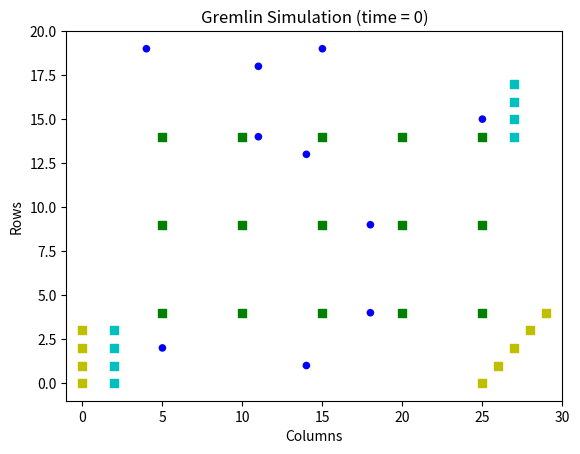
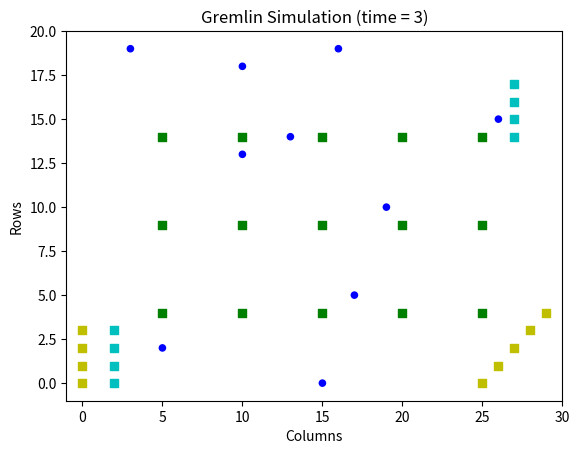
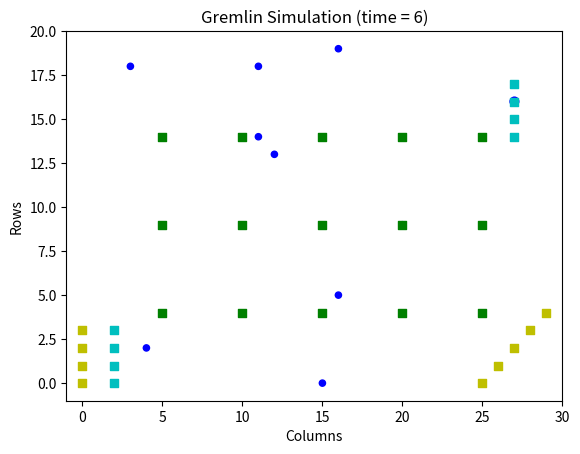
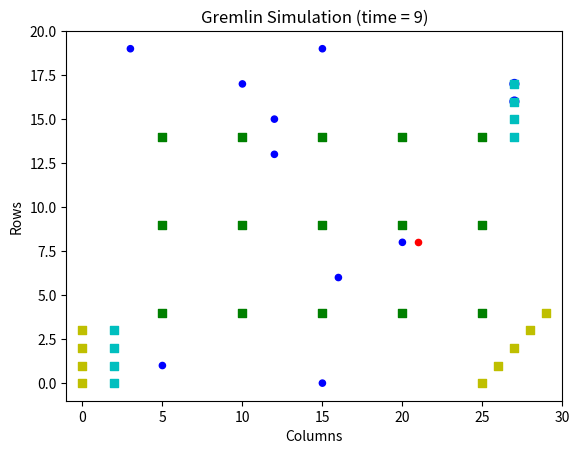
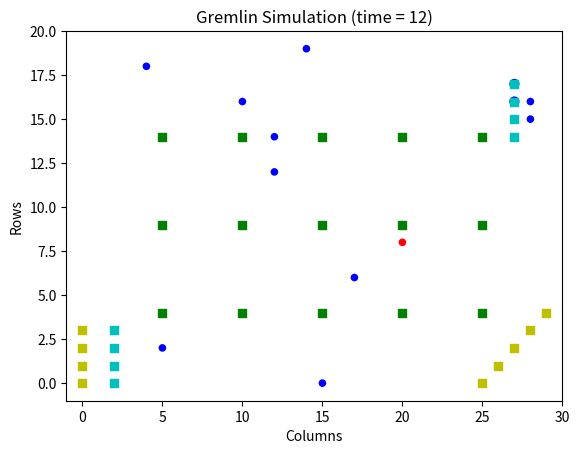
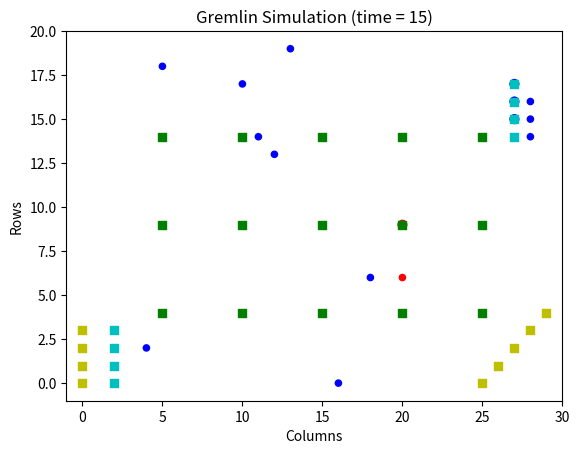
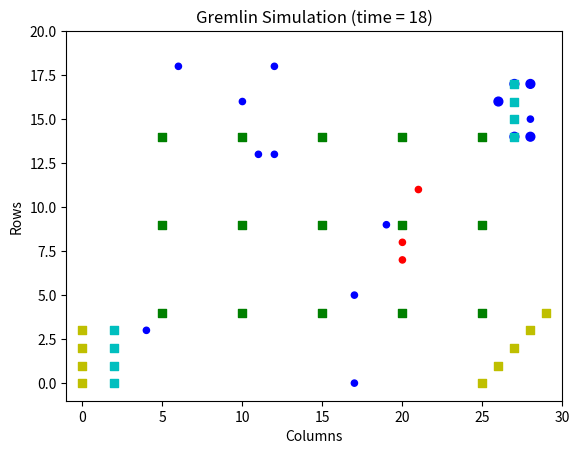
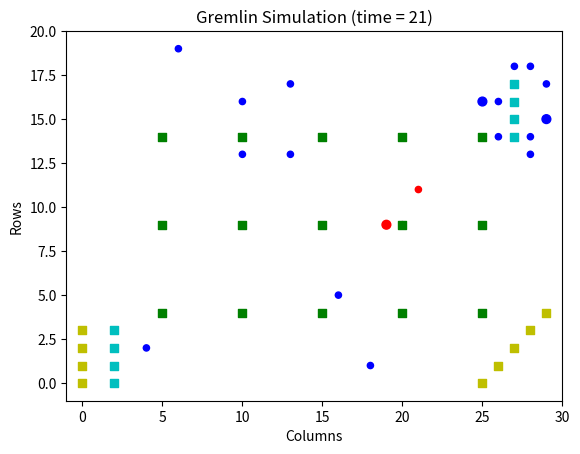
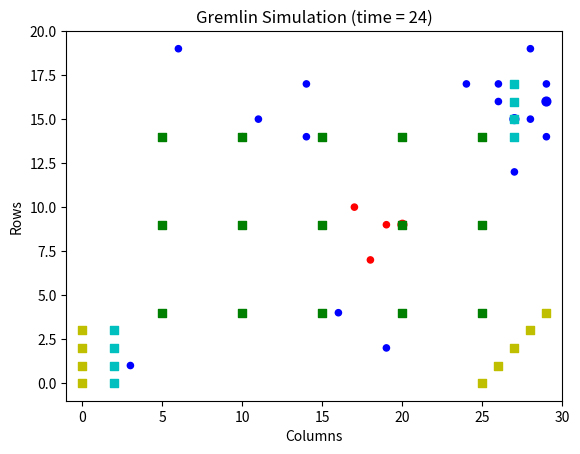
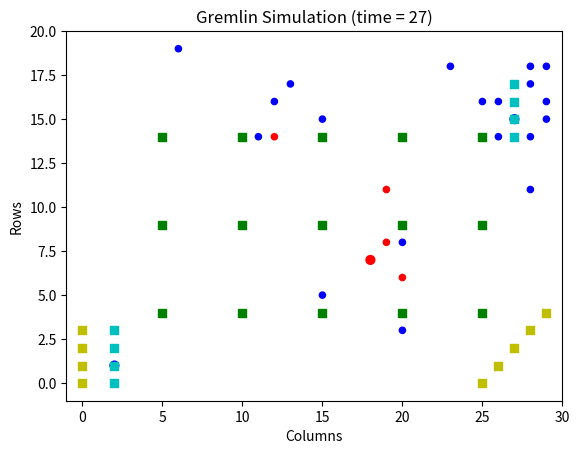

Python code for these plots, in order:
'''

gremlin_sim.py - gremlin simulation, based on three rules and random movement

Rules:
    First of all, keep him out of the light, he hates bright light, 
        especially sunlight, it'll kill him. 
    Second, don't give him any water, not even to drink. 
    But the most important rule, the rule you can never forget, 
        no matter how much he cries, no matter how much he begs, 
        never feed him after midnight. 

Prac Test 5 - base or experiment code for Parameter Sweep

'''

import matplotlib.pyplot as plt
import numpy as np
import random
import sys

MAXROW = 20
MAXCOL = 30
show = ""
initpop = 10
finalGood = 0

if len(sys.argv) <3:
    initpop = 10
    show = "N"

else:
    initpop = sys.argv[1]
    if sys.argv[2] == "Y":
        show = "Y"



def move_em(current, moves):
    nextgrid = np.zeros(current.shape, dtype="int16")
    
    for row in range(MAXROW):
        for col in range(MAXCOL):
            for g in range(current[row,col]):
                nextrow = row + random.choice(moves)
                nextcol = col + random.choice(moves)
                #print("Newpos = ", nextrow, nextcol)
                if nextrow < 0:
                    nextrow = 0
                if nextcol < 0:
                    nextcol = 0
                if nextrow >= MAXROW:
                    nextrow = MAXROW - 1
                if nextcol >= MAXCOL:
                    nextcol = MAXCOL - 1
                nextgrid[nextrow, nextcol] += 1
    return nextgrid

def rule1(pop, lightlist):
    for row in range(MAXROW):
        for col in range(MAXCOL):
            if (row, col) in lightlist:
                for g in range(pop[row,col]):
                    pop[row, col] -= 1
                                  
                    
def rule2(pop, waterlist):
    for row in range(MAXROW):
        for col in range(MAXCOL):
            if (row, col) in waterlist:
                for g in range(pop[row,col]):
                    pop[row, col] += 1
                    
    
def rule3(good, evil, foodlist):
    for row in range(MAXROW):
        for col in range(MAXCOL):
            if (row, col) in foodlist and good[row, col] > 0:
            
                evil[row, col] += good[row, col]
                good[row, col] += 0

def make_map(itemlist, colour):
    xlist = []
    ylist = []
    for r,c in itemlist:
        ylist.append(MAXROW - r - 1)  
        xlist.append(c) 
    plt.scatter(xlist,ylist,color=colour, marker='s')
    
def make_scatter(pop, colour):
    xlist = []
    ylist = []
    slist = []
    for row in range(MAXROW):
        for col in range(MAXCOL):
            if pop[row,col] > 0:
                ylist.append(MAXROW - row - 1)  
                xlist.append(col) #flip rows/columns to y/x
                slist.append(pop[row,col]*20)
    plt.scatter(xlist,ylist,s=slist,color=colour)
  

def main():

    goodarray = np.zeros((MAXROW,MAXCOL), dtype="int16")
    evilarray = np.zeros((MAXROW,MAXCOL), dtype="int16")

    water = [(19,2),(18,2),(17,2),(16,2),(2,27),(3,27),(4,27),(5,27)]
    light = [(19,0),(18,0),(17,0),(16,0),(19,25),(18,26),(17,27),(16,28),(15,29)]
    food  = [(10,10),(5,5),(5,15),(15,5),(5,10),(10,5),(15,15),(15,10),(10,15),(5,20),(10,20),(15,20),
             (5,25),(10,25),(15,25)]
    g_moves  = [-1,0,1]
    e_moves  = [-2,-1,0,1,2]

    # Starting population
    # initpop = 10
    
    for i in range(initpop):  # add good gremlins to grid
        goodarray[random.randint(0,MAXROW-1),random.randint(0,MAXCOL-1)] += 1 

    # Simulation
    
    for t in range(30):    # @ 8 hour / timestep = 10 days
      
        goodnext = move_em(goodarray, g_moves)
        evilnext = move_em(evilarray, e_moves)
        
        rule1(goodnext, light)
        rule1(evilnext, light)
        rule2(goodnext, water)
        rule2(evilnext, water)
        if t%3 == 0:       # after midnight till 8am
            rule3(goodnext, evilnext, food)
        
            goodarray = goodnext
            evilarray = evilnext

            finalGood = goodarray.sum()
            
            make_scatter(goodarray, "b")
            make_scatter(evilarray, "r")
            make_map(water, "c")
            make_map(light, "y")
            make_map(food, "g")
            if show == "Y":
                plt.pause(1)
            else:
                plt.savefig('geamlins.png')
            plt.title("Gremlin Simulation (time = " + str(t) + ")")
            plt.xlabel("Columns")
            plt.ylabel("Rows")
            plt.xlim(-1,MAXCOL)
            plt.ylim(-1,MAXROW)
            if show == "Y":
                plt.pause(1)
                plt.savefig('geamlins.png')
            else:
                plt.savefig('geamlins.png')
            plt.clf()
    print(initpop,',',goodarray.sum(),',',evilarray.sum())
    
if __name__ == "__main__":
    main()
